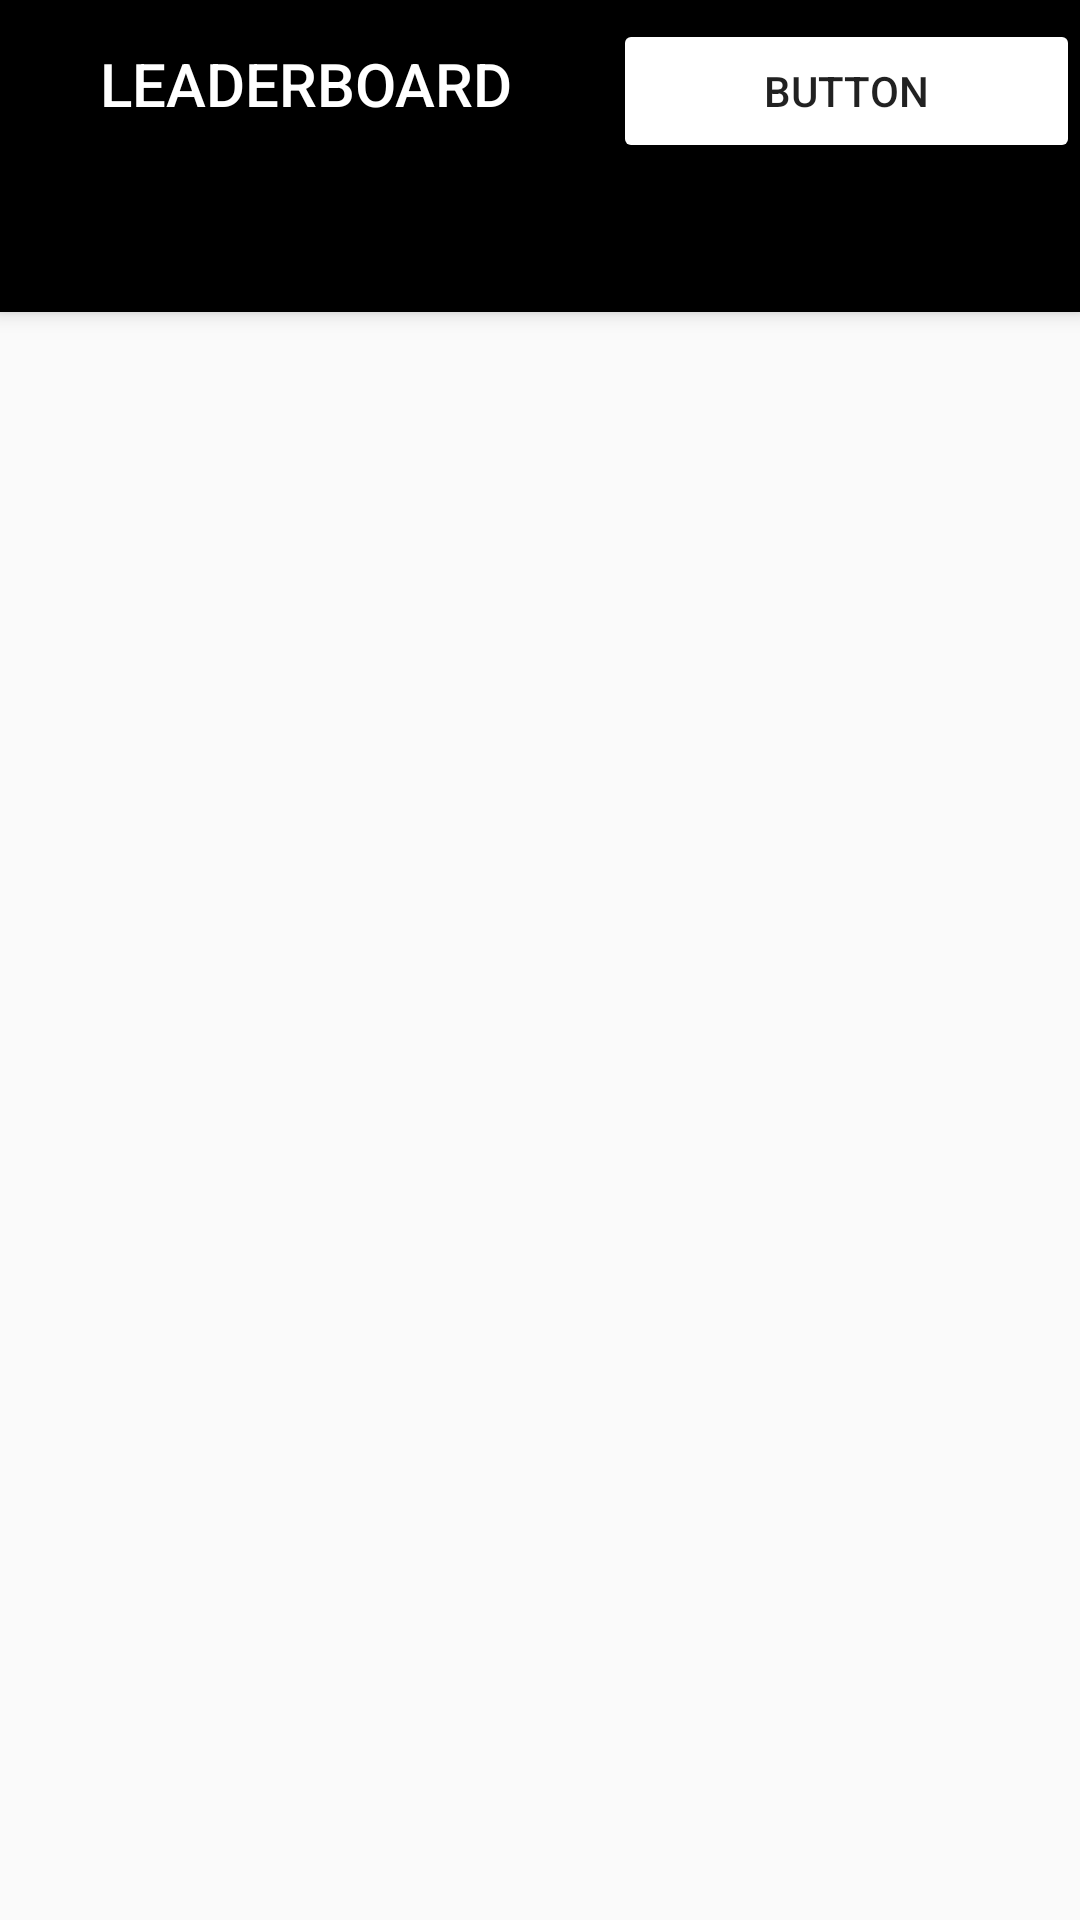

This screen was rendered from an Android layout file. Write that file and the resources it references.
<!-- AndroidManifest.xml: activity theme AppTheme.NoActionBar -->
<!-- res/layout/activity_tabbed.xml -->
<?xml version="1.0" encoding="utf-8"?>
<androidx.coordinatorlayout.widget.CoordinatorLayout xmlns:android="http://schemas.android.com/apk/res/android"
    xmlns:app="http://schemas.android.com/apk/res-auto"
    xmlns:tools="http://schemas.android.com/tools"
    android:layout_width="match_parent"
    android:layout_height="match_parent"
    tools:context=".TabbedActivity"
    android:orientation="vertical">

    <com.google.android.material.appbar.AppBarLayout
        android:layout_width="match_parent"
        android:layout_height="wrap_content"
        android:theme="@style/AppTheme.AppBarOverlay">
<androidx.appcompat.widget.LinearLayoutCompat
    android:layout_width="match_parent"
    android:layout_height="match_parent"
    android:orientation="horizontal"
    android:weightSum="100"
    >

    <TextView
        android:id="@+id/title"
        android:layout_width="wrap_content"
        android:layout_height="wrap_content"
        android:gravity="center"
        android:minHeight="?actionBarSize"
        android:padding="@dimen/appbar_padding"
        android:layout_weight="50"
        android:text="@string/app_name"
        android:textAppearance="@style/TextAppearance.Widget.AppCompat.Toolbar.Title" />

    <Button
        android:id="@+id/button"
        style="@style/Widget.AppCompat.Button.Colored"
        android:layout_width="wrap_content"
        android:layout_height="wrap_content"
        android:layout_weight="50"
        android:text="Button"
        android:padding="10dp"
        />
</androidx.appcompat.widget.LinearLayoutCompat>

        <com.google.android.material.tabs.TabLayout
            android:id="@+id/tabs"
            android:layout_width="match_parent"
            android:layout_height="wrap_content"
            android:background="?attr/colorPrimary" />
    </com.google.android.material.appbar.AppBarLayout>

    <androidx.viewpager.widget.ViewPager
        android:id="@+id/view_pager"
        android:layout_width="match_parent"
        android:layout_height="match_parent"
        app:layout_behavior="@string/appbar_scrolling_view_behavior" />

</androidx.coordinatorlayout.widget.CoordinatorLayout>
<!-- resources referenced by this layout -->
<resources>
  <string name="app_name">LEADERBOARD</string>
  <style name="AppTheme.AppBarOverlay" parent="ThemeOverlay.AppCompat.Dark.ActionBar" />
  <style name="AppTheme.NoActionBar">
          <item name="windowActionBar">false</item>
          <item name="windowNoTitle">true</item>
      </style>
</resources>
